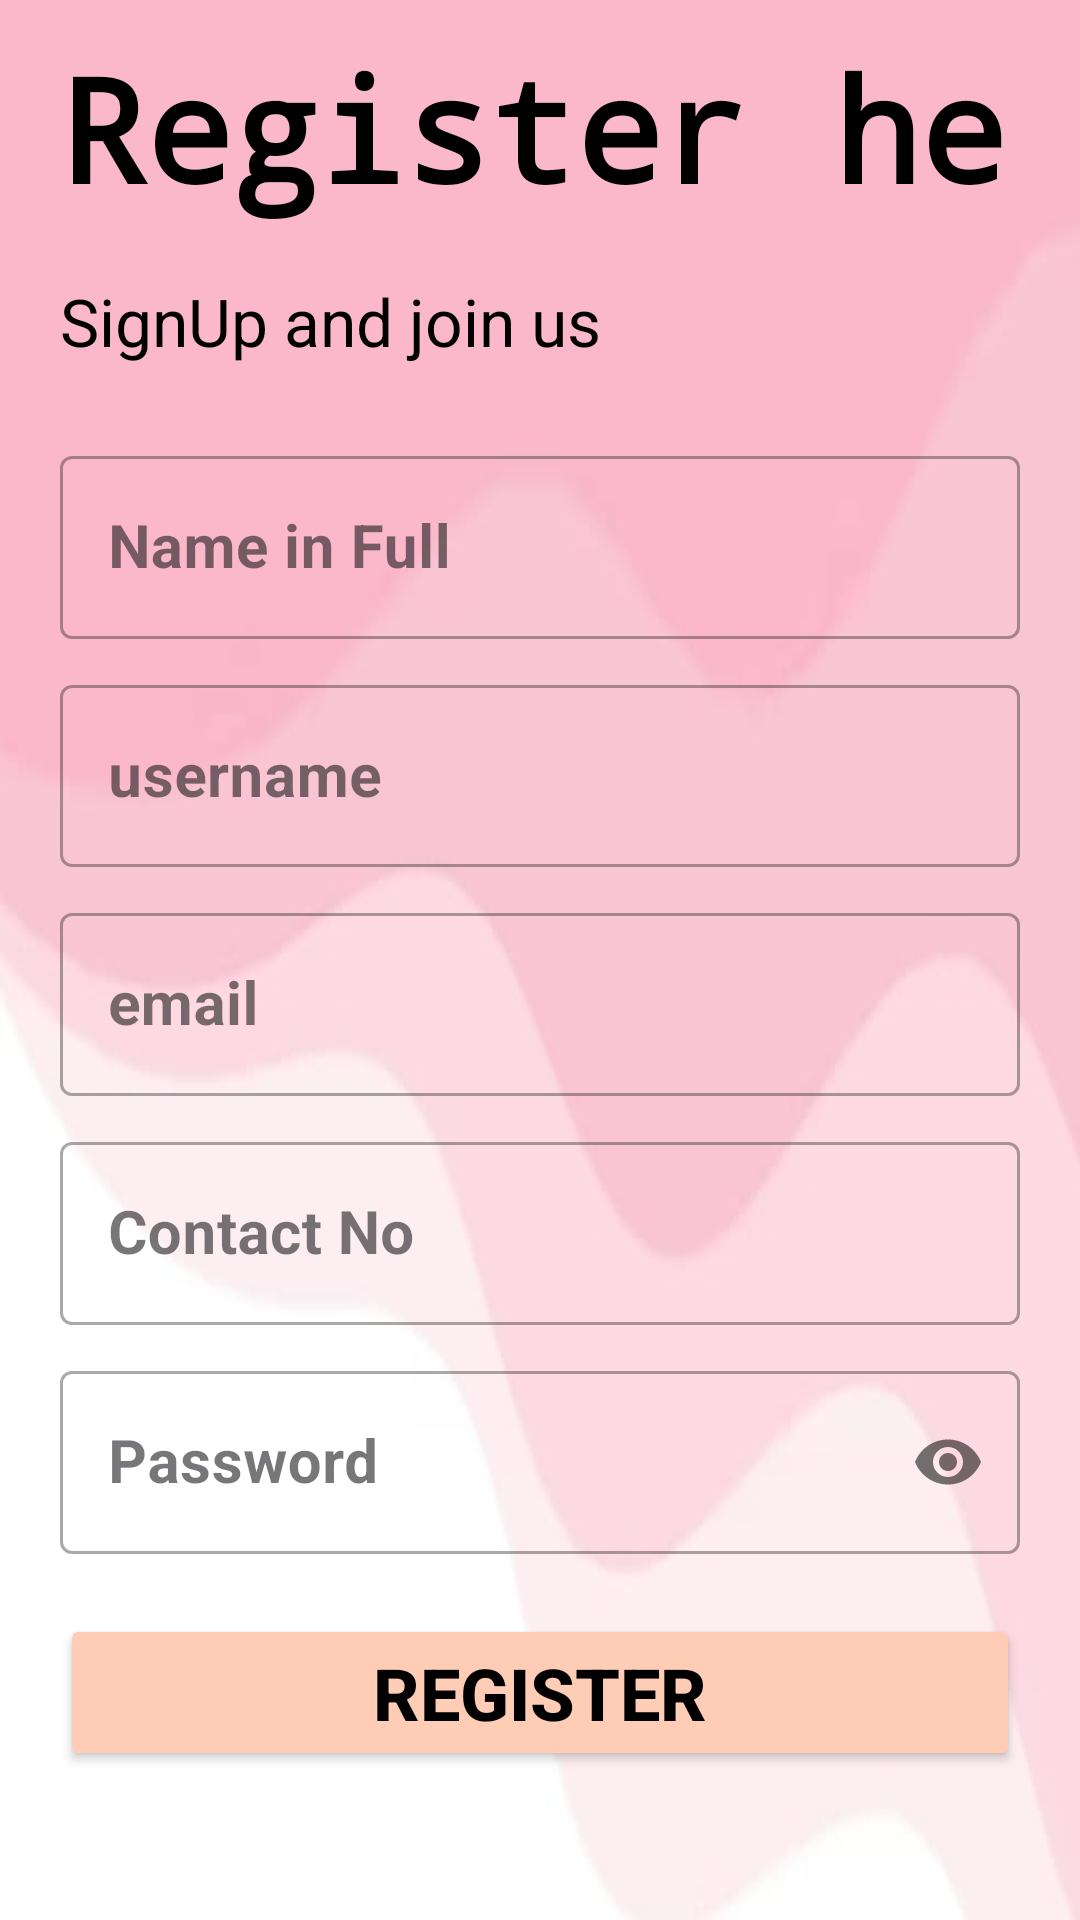

Android layout source for this screen:
<!-- AndroidManifest.xml: application theme Theme.Learnhub -->
<!-- res/layout/activity_register.xml -->
<?xml version="1.0" encoding="utf-8"?>
<LinearLayout xmlns:android="http://schemas.android.com/apk/res/android"
    xmlns:app="http://schemas.android.com/apk/res-auto"
    xmlns:tools="http://schemas.android.com/tools"
    android:id="@+id/main"
    android:layout_width="match_parent"
    android:layout_height="match_parent"
    android:background="@drawable/wc"
    android:orientation="vertical"
    android:padding="20dp"
    tools:context=".Register">


    <TextView
        android:layout_width="383dp"
        android:layout_height="82dp"
        android:layout_marginTop="-10dp"
        android:fontFamily="monospace"
        android:text="Register here"
        android:textColor="@color/black"
        android:textSize="48sp"
        android:textStyle="bold" />

    <TextView
        android:layout_width="wrap_content"
        android:layout_height="wrap_content"
        android:text="SignUp and join us "
        android:textColor="@color/black"
        android:textSize="22sp" />

    <LinearLayout
        android:layout_width="match_parent"
        android:layout_height="wrap_content"
        android:layout_marginTop="25dp"
        android:layout_marginBottom="20dp"
        android:orientation="vertical">

        <com.google.android.material.textfield.TextInputLayout
            android:id="@+id/name"
            style="@style/Widget.MaterialComponents.TextInputLayout.OutlinedBox"
            android:layout_width="match_parent"
            android:layout_height="wrap_content"
            android:hint="Name in Full">

            <com.google.android.material.textfield.TextInputEditText
                android:layout_width="match_parent"
                android:layout_height="wrap_content"
                android:layout_marginBottom="10dp"
                android:inputType="text"
                android:textColor="@color/black"
                android:textColorHint="@color/black"
                android:textSize="20sp"
                android:textStyle="bold" />


        </com.google.android.material.textfield.TextInputLayout>


        <com.google.android.material.textfield.TextInputLayout
            android:id="@+id/username"
            style="@style/Widget.MaterialComponents.TextInputLayout.OutlinedBox"
            android:layout_width="match_parent"
            android:layout_height="76dp"
            android:hint="username"
            app:counterEnabled="true"
            app:counterMaxLength="15">

            <com.google.android.material.textfield.TextInputEditText
                android:layout_width="match_parent"
                android:layout_height="wrap_content"
                android:layout_marginBottom="10dp"
                android:inputType="text"
                android:textSize="20sp"
                android:textStyle="bold" />


        </com.google.android.material.textfield.TextInputLayout>


        <com.google.android.material.textfield.TextInputLayout
            android:id="@+id/email"
            style="@style/Widget.MaterialComponents.TextInputLayout.OutlinedBox"
            android:layout_width="match_parent"
            android:layout_height="wrap_content"
            android:hint="email">

            <com.google.android.material.textfield.TextInputEditText
                android:layout_width="match_parent"
                android:layout_height="wrap_content"
                android:layout_marginBottom="10dp"
                android:inputType="textEmailAddress"
                android:textSize="20sp"
                android:textStyle="bold" />


        </com.google.android.material.textfield.TextInputLayout>

        <com.google.android.material.textfield.TextInputLayout
            android:id="@+id/contactNo"
            style="@style/Widget.MaterialComponents.TextInputLayout.OutlinedBox"
            android:layout_width="match_parent"
            android:layout_height="wrap_content"
            android:hint="Contact No">

            <com.google.android.material.textfield.TextInputEditText
                android:layout_width="match_parent"
                android:layout_height="wrap_content"
                android:layout_marginBottom="10dp"
                android:inputType="number"
                android:textSize="20sp"
                android:textStyle="bold" />


        </com.google.android.material.textfield.TextInputLayout>


        <com.google.android.material.textfield.TextInputLayout
            android:id="@+id/password"
            style="@style/Widget.MaterialComponents.TextInputLayout.OutlinedBox"
            android:layout_width="match_parent"
            android:layout_height="wrap_content"
            android:hint="Password"
            app:passwordToggleEnabled="true">

            <com.google.android.material.textfield.TextInputEditText
                android:layout_width="match_parent"
                android:layout_height="wrap_content"
                android:inputType="textPassword"
                android:textSize="20sp"
                android:textStyle="bold" />


        </com.google.android.material.textfield.TextInputLayout>

    </LinearLayout>

    <Button
        android:id="@+id/btnreg"
        android:layout_width="match_parent"
        android:layout_height="wrap_content"
        android:layout_marginBottom="20dp"
        android:backgroundTint="@color/AccentColor"
        android:text="Register"
        android:textColor="@color/black"
        android:textSize="24sp"
        android:textStyle="bold" />

    <Button
        android:id="@+id/btnbacklogin"
        android:layout_width="match_parent"
        android:layout_height="wrap_content"
        android:backgroundTint="@color/AccentColor"
        android:text="Already Registered?  Login"
        android:textColor="@color/black"
        android:textSize="24sp" />


</LinearLayout>
<!-- resources referenced by this layout -->
<resources>
  <color name="AccentColor">#FFCCB6</color>
  <color name="black">#FF000000</color>
  <!-- drawable wc: jpg bitmap (drawable, 9919 bytes) -->
  <style name="Theme.Learnhub" parent="Base.Theme.Learnhub" />
  <style name="Base.Theme.Learnhub" parent="Theme.Material3.DayNight.NoActionBar">
          
          
      </style>
</resources>
